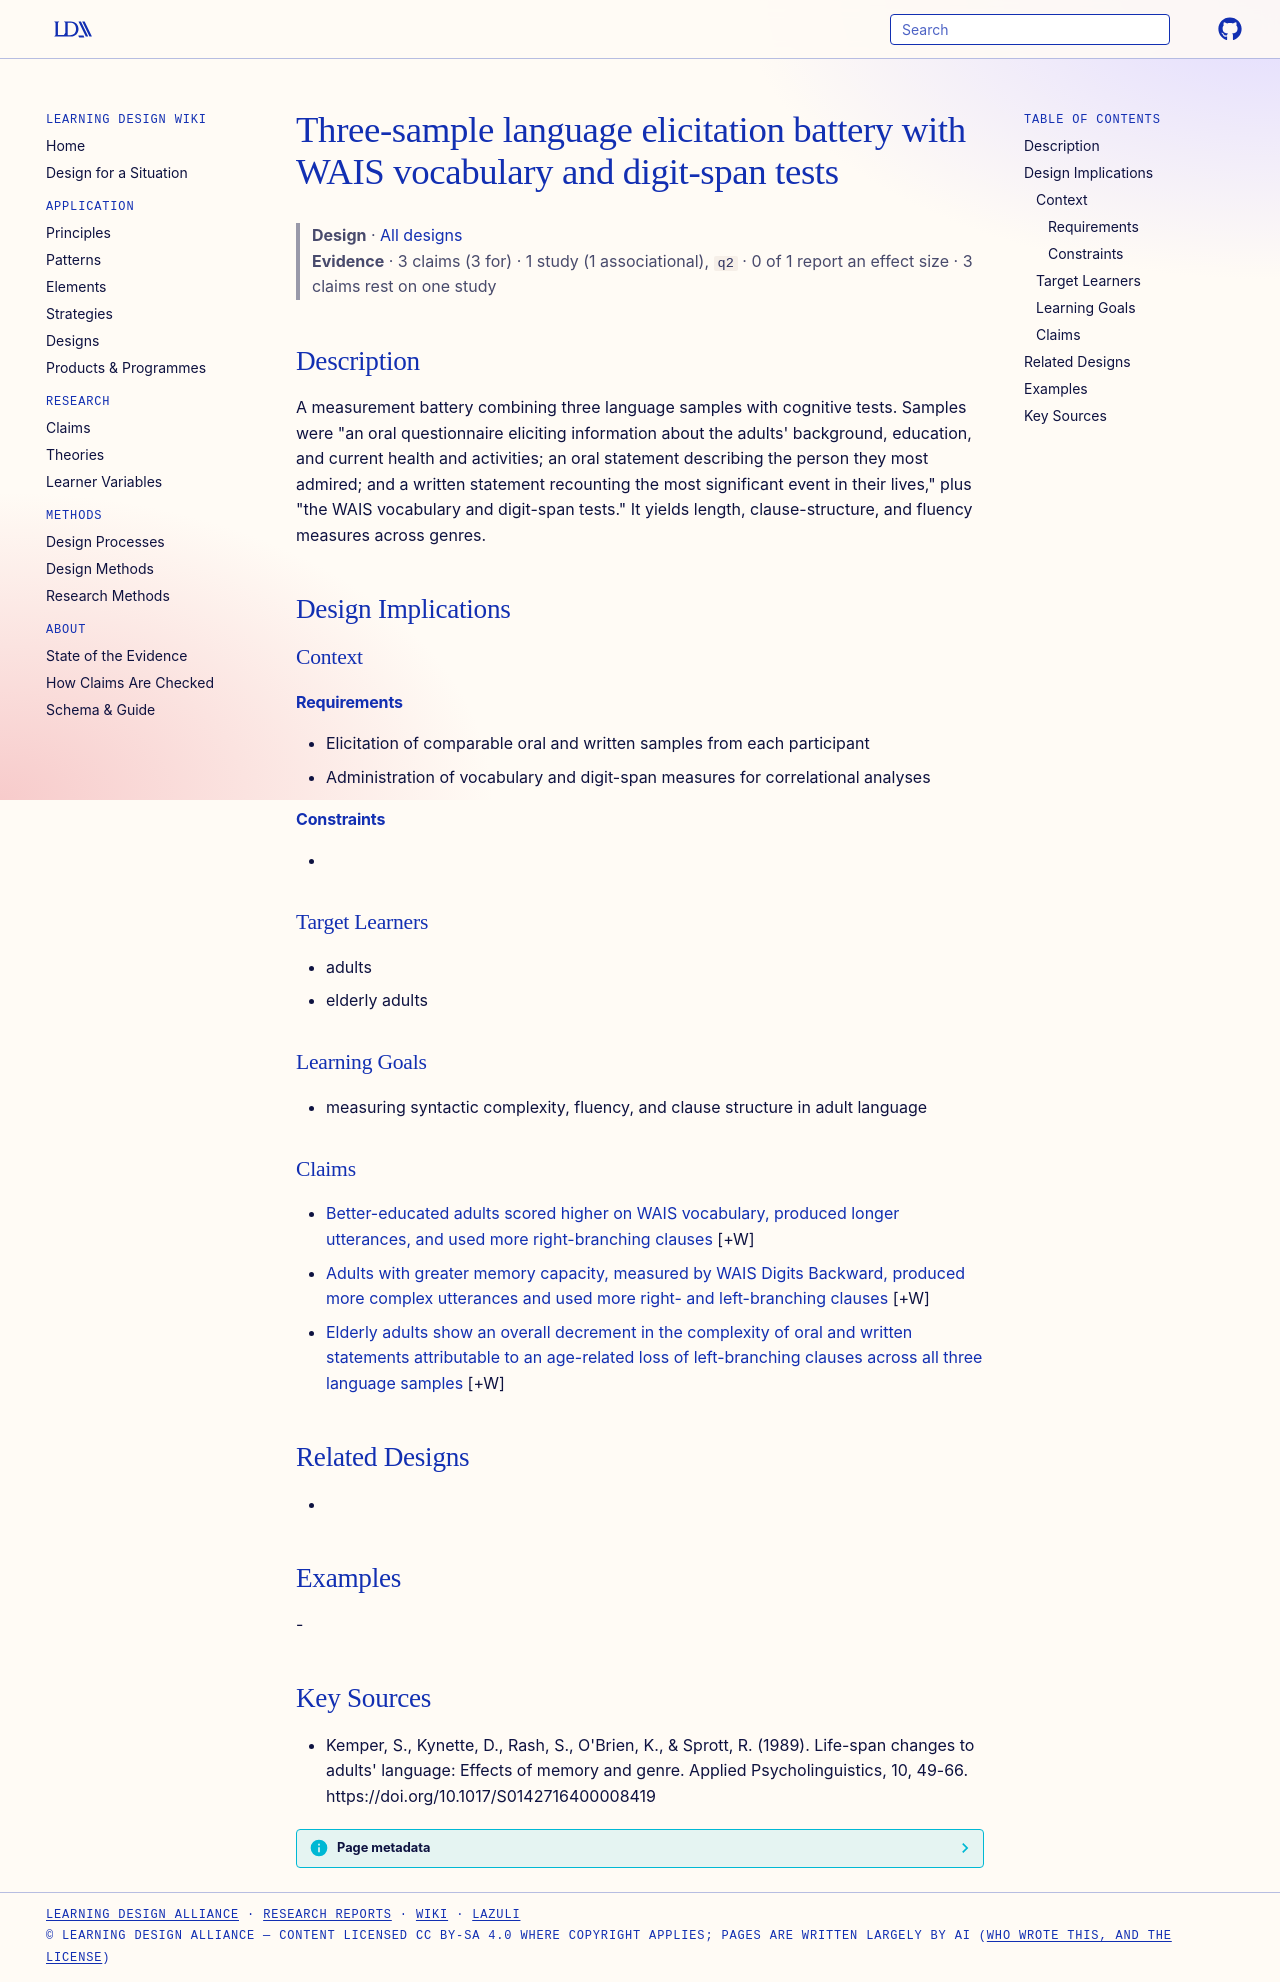

repository: Learning-Design-Alliance/learning-wiki · page: designs/three-sample-language-elicitation-battery/index.html · generator: mkdocs

---
type: design
id: three-sample-language-elicitation-battery
title: Three-sample language elicitation battery with WAIS vocabulary and digit-span tests
description: A measurement battery combining three language samples with cognitive tests.
status: review
generated:
  by: "process:settle-candidates"
  at: 2026-10-17
sources:
  - id: kemper-1989
    resource: "https://doi.org/10.1017/S0142716400008419"
    title: "Kemper, S., Kynette, D., Rash, S., O'Brien, K., & Sprott, R. (1989). Life-span changes to adults' language: Effects of memory and genre. Applied Psycholinguistics, 10, 49-66. https://doi.org/10.1017/S0142716400008419"
    author: "Kemper, S., Kynette, D., Rash, S., O'Brien, K., & Sprott, R"
---

# Three-sample language elicitation battery with WAIS vocabulary and digit-span tests

> **Design** · [All designs](index.md)
> **Evidence** · 3 claims (3 for) · 1 study (1 associational), `q2` · 0 of 1 report an effect size · 3 claims rest on one study

## Description
A measurement battery combining three language samples with cognitive tests. Samples were "an oral questionnaire eliciting information about the adults' background, education, and current health and activities; an oral statement describing the person they most admired; and a written statement recounting the most significant event in their lives," plus "the WAIS vocabulary and digit-span tests." It yields length, clause-structure, and fluency measures across genres.

## Design Implications

### Context
#### Requirements
- Elicitation of comparable oral and written samples from each participant
- Administration of vocabulary and digit-span measures for correlational analyses
#### Constraints
- 

### Target Learners
- adults
- elderly adults

### Learning Goals
- measuring syntactic complexity, fluency, and clause structure in adult language

### Claims

- [Better-educated adults scored higher on WAIS vocabulary, produced longer utterances, and used more right-branching clauses](../claims/education-linked-longer-utterances-right-branching.md) [+W]
- [Adults with greater memory capacity, measured by WAIS Digits Backward, produced more complex utterances and used more right- and left-branching clauses](../claims/memory-capacity-linked-utterance-complexity.md) [+W]
- [Elderly adults show an overall decrement in the complexity of oral and written statements attributable to an age-related loss of left-branching clauses across all three language samples](../claims/aging-reduces-syntactic-complexity-left-branching-loss.md) [+W]

## Related Designs
- 

## Examples
-

## Key Sources
- Kemper, S., Kynette, D., Rash, S., O'Brien, K., & Sprott, R. (1989). Life-span changes to adults' language: Effects of memory and genre. Applied Psycholinguistics, 10, 49-66. https://doi.org/10.1017/S0142716400008419
